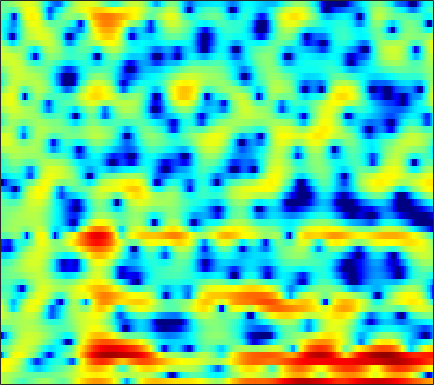

The file beside this chart, header and first rows:
1.8395, 1.7226, 1.4667, 1.0609, 0.6984, 0.12884, -0.54632, -0.97009, -1.5332, -1.9305, -2.1066, -2.0133, -1.6625, -1.1843, -0.78949, -0.28338, 0.20163, 0.51322, 0.80488, 0.96844, 1.0516, 1.0091, 0.78624, 0.5188
1.755, 1.698, 1.561, 1.377, 1.205, 0.9529, 0.6732, 0.4559, 0.1644, -0.1124, -0.3766, -0.5628, -0.7882, -0.9431, -1.04, -1.138, -1.191, -1.207, -1.2, -1.154, -1.076, -1.006, -0.8949, -0.7587
4.641, 4.433, 4.103, 3.711, 3.374, 2.866, 2.271, 1.773, 1.036, 0.2081, -0.7196, -1.474, -2.545, -3.691, -4.515, -5.452, -6.202, -6.436, -6.284, -5.774, -5.064, -4.513, -3.802, -3.156
4.987, 4.72, 4.436, 4.204, 4.026, 3.743, 3.353, 2.96, 2.301, 1.387, 0.1894, -0.9157, -2.719, -4.977, -7.014, -10.01, -12.08, -11.85, -10.4, -8.474, -6.938, -6.059, -5.099, -4.358
-11.05, -7.625, -2.771, 0.1668, 1.641, 2.983, 3.792, 4.134, 4.3, 4.167, 3.791, 3.337, 2.57, 1.632, 0.8419, -0.2887, -1.527, -2.563, -4.196, -6.065, -8.555, -11.04, -13.99, -12.61
-0.9487, -0.9217, -0.483, 0.2014, 0.7754, 1.511, 2.133, 2.503, 2.857, 3.029, 3.037, 2.934, 2.666, 2.225, 1.792, 1.104, 0.2508, -0.4692, -1.538, -2.663, -3.847, -4.639, -5.362, -5.618
-4.31, -4.147, -3.415, -2.359, -1.524, -0.4468, 0.5117, 1.119, 1.802, 2.306, 2.638, 2.788, 2.865, 2.805, 2.673, 2.403, 2.033, 1.698, 1.183, 0.6153, -0.004305, -0.4721, -1.123, -1.843
-14.97, -12.36, -8.336, -5.403, -3.732, -2.002, -0.6688, 0.1252, 0.9685, 1.608, 2.071, 2.316, 2.519, 2.598, 2.587, 2.48, 2.288, 2.093, 1.769, 1.389, 0.9609, 0.6132, 0.08727, -0.4722
-2.403, -2.347, -2.042, -1.56, -1.133, -0.5444, 0.0159, 0.397, 0.844, 1.202, 1.471, 1.612, 1.715, 1.727, 1.676, 1.533, 1.314, 1.106, 0.7791, 0.4104, 0.02132, -0.2719, -0.6448, -0.9701
0.9997, 0.874, 0.7609, 0.7118, 0.7291, 0.8039, 0.9291, 1.047, 1.213, 1.369, 1.492, 1.55, 1.557, 1.468, 1.336, 1.054, 0.6539, 0.2823, -0.3031, -0.9603, -1.653, -2.159, -2.752, -3.156
2.892, 2.449, 1.856, 1.309, 0.9729, 0.6902, 0.622, 0.7265, 1.028, 1.42, 1.804, 2.039, 2.247, 2.282, 2.171, 1.838, 1.246, 0.6132, -0.504, -1.983, -3.85, -5.537, -8.009, -10.06
3.461, 2.42, 0.7144, -1.437, -3.315, -5.566, -5.785, -4.391, -2.088, -0.0903, 1.442, 2.318, 3.166, 3.659, 3.815, 3.74, 3.303, 2.733, 1.604, 0.01348, -2.119, -4.121, -7.267, -9.993
1.781, 0.887, -0.6929, -2.769, -4.635, -6.911, -7.205, -5.884, -3.657, -1.684, -0.03291, 1.002, 2.147, 3.05, 3.547, 3.945, 4.042, 3.905, 3.427, 2.623, 1.514, 0.5137, -1.038, -2.821
-1.36, -1.162, -1.305, -1.78, -2.305, -3.093, -3.948, -4.583, -5.258, -5.474, -4.779, -3.642, -1.783, -0.01987, 1.123, 2.3, 3.099, 3.463, 3.647, 3.535, 3.133, 2.666, 1.842, 0.806
-2.968, -2.436, -2.154, -2.284, -2.664, -3.553, -5.005, -6.61, -9.832, -14.91, -15.04, -10.4, -5.806, -2.741, -1.065, 0.5901, 1.747, 2.345, 2.859, 3.093, 3.092, 2.962, 2.67, 2.281
-1.984, -1.765, -1.583, -1.569, -1.661, -1.932, -2.318, -2.634, -3.003, -3.127, -2.856, -2.375, -1.5, -0.5212, 0.1785, 0.9977, 1.637, 1.985, 2.274, 2.37, 2.296, 2.144, 1.833, 1.433
-1.399, -1.163, -0.8937, -0.6843, -0.5544, -0.4135, -0.286, -0.1895, -0.0392, 0.1669, 0.4342, 0.6698, 1.024, 1.385, 1.637, 1.906, 2.072, 2.117, 2.046, 1.82, 1.436, 1.04, 0.3714, -0.4445
-1.631, -1.342, -0.9861, -0.6378, -0.3773, -0.03878, 0.3022, 0.5634, 0.9155, 1.257, 1.591, 1.826, 2.11, 2.337, 2.459, 2.542, 2.505, 2.389, 2.096, 1.624, 0.9394, 0.2775, -0.8452, -2.277
-2.861, -2.658, -2.329, -1.925, -1.584, -1.064, -0.4988, -0.0602, 0.5298, 1.099, 1.623, 1.977, 2.378, 2.691, 2.857, 2.976, 2.964, 2.855, 2.56, 2.076, 1.371, 0.6794, -0.4884, -1.992
-6.201, -6.213, -6.058, -5.654, -5.161, -4.255, -3.187, -2.354, -1.286, -0.3073, 0.5467, 1.112, 1.766, 2.306, 2.631, 2.947, 3.13, 3.16, 3.058, 2.778, 2.326, 1.868, 1.104, 0.1908
-12.34, -12.73, -13.91, -15, -14.1, -10.97, -7.82, -5.909, -3.956, -2.515, -1.404, -0.7079, 0.1263, 0.9055, 1.465, 2.14, 2.672, 2.953, 3.15, 3.124, 2.894, 2.607, 2.114, 1.545
-11.76, -11.34, -11.97, -12.91, -12.22, -9.325, -6.494, -4.984, -3.736, -3.273, -3.366, -3.568, -3.332, -2.073, -0.7126, 1.073, 2.47, 3.214, 3.78, 3.89, 3.579, 3.108, 2.24, 1.248
-2.038, -1.797, -1.473, -1.092, -0.7536, -0.2924, 0.0405, 0.1009, -0.2961, -1.496, -4.009, -7.391, -12.97, -6.689, -2.533, 0.9607, 3.067, 4.017, 4.616, 4.538, 3.787, 2.749, 0.5601, -2.938
-0.2577, 0.0609, 0.4348, 0.7458, 0.936, 1.112, 1.166, 1.107, 0.8756, 0.4838, 0.02785, -0.2221, -0.2448, 0.183, 0.7256, 1.521, 2.169, 2.459, 2.521, 2.168, 1.382, 0.4946, -1.075, -2.983
-0.6523, -0.2533, 0.1883, 0.5353, 0.7364, 0.9422, 1.085, 1.15, 1.202, 1.224, 1.239, 1.269, 1.341, 1.461, 1.556, 1.663, 1.69, 1.622, 1.39, 0.9668, 0.3488, -0.2309, -1.132, -2.115
-0.6669, -0.3687, -0.03948, 0.2364, 0.4148, 0.6253, 0.8175, 0.9531, 1.125, 1.293, 1.455, 1.564, 1.69, 1.786, 1.826, 1.816, 1.715, 1.567, 1.266, 0.8313, 0.2582, -0.2535, -1.036, -1.919
-0.5005, -0.4385, -0.3717, -0.3019, -0.2295, -0.09742, 0.08325, 0.2592, 0.5365, 0.8535, 1.189, 1.436, 1.739, 1.975, 2.101, 2.178, 2.137, 2.02, 1.736, 1.306, 0.7264, 0.192, -0.6388, -1.593
-0.7362, -1.008, -1.349, -1.648, -1.82, -1.923, -1.822, -1.589, -1.068, -0.3795, 0.383, 0.9533, 1.65, 2.233, 2.573, 2.888, 3.026, 3.006, 2.805, 2.399, 1.779, 1.169, 0.1598, -1.056
-2.226, -2.902, -3.796, -4.766, -5.597, -6.735, -7.375, -7.041, -5.453, -3.36, -1.384, -0.1116, 1.3, 2.42, 3.077, 3.732, 4.14, 4.279, 4.249, 3.942, 3.331, 2.661, 1.434, -0.2402
-7.667, -8.383, -8.635, -9.069, -10.02, -12.81, -18.91, -19.47, -11.28, -6.416, -3.277, -1.542, 0.2405, 1.605, 2.442, 3.345, 4.036, 4.414, 4.702, 4.709, 4.399, 3.929, 2.948, 1.498
-20.52, -18.03, -12.34, -9.666, -8.618, -7.903, -7.367, -6.84, -5.866, -4.742, -3.73, -3.101, -2.364, -1.597, -0.915, 0.1649, 1.327, 2.149, 3.053, 3.684, 4.001, 4.019, 3.766, 3.227
-5.996, -6.12, -5.768, -5.138, -4.681, -4.179, -3.846, -3.713, -3.755, -4.128, -4.973, -6.065, -8.295, -10.76, -10.5, -6.933, -3.418, -1.395, 0.6297, 2.039, 2.969, 3.418, 3.736, 3.795
-3.619, -3.269, -2.781, -2.312, -2.009, -1.722, -1.623, -1.69, -2.019, -2.708, -3.828, -5.027, -7.107, -8.962, -8.84, -6.432, -3.635, -1.893, -0.08279, 1.228, 2.136, 2.611, 3.016, 3.212
-4.086, -2.947, -1.819, -1.018, -0.5806, -0.1871, 0.007253, 0.02623, -0.09751, -0.373, -0.7585, -1.069, -1.424, -1.579, -1.492, -1.099, -0.5057, -0.02553, 0.5706, 1.046, 1.366, 1.505, 1.578, 1.556
-2.507, -1.483, -0.4267, 0.3261, 0.7227, 1.074, 1.26, 1.312, 1.288, 1.202, 1.076, 0.9818, 0.8836, 0.8247, 0.8117, 0.8185, 0.8185, 0.7885, 0.6683, 0.4201, 0.03974, -0.3246, -0.8631, -1.372
0.8107, 1.178, 1.594, 1.891, 2.024, 2.076, 2.007, 1.899, 1.712, 1.518, 1.369, 1.299, 1.267, 1.284, 1.295, 1.256, 1.102, 0.8737, 0.3551, -0.4709, -1.68, -2.876, -4.881, -7.131
2.957, 3.033, 3.065, 2.979, 2.817, 2.445, 1.884, 1.356, 0.5752, -0.1574, -0.6062, -0.6588, -0.3702, 0.1567, 0.5656, 0.9901, 1.171, 1.098, 0.6826, -0.1614, -1.543, -3.025, -5.854, -10.1
2.793, 2.922, 2.991, 2.856, 2.57, 1.882, 0.7518, -0.4825, -2.817, -6.191, -9.938, -9.695, -5.966, -2.882, -1.255, 0.2285, 1.103, 1.438, 1.523, 1.245, 0.6591, 0.05205, -0.858, -1.686
-0.3305, 0.3727, 1.071, 1.421, 1.423, 1.048, 0.204, -0.7773, -2.596, -4.912, -6.835, -6.75, -4.798, -2.574, -1.231, 0.09048, 0.949, 1.349, 1.612, 1.63, 1.471, 1.274, 0.9704, 0.6773
-4.017, -2.261, -0.657, 0.3488, 0.7921, 1.032, 0.9371, 0.7067, 0.2709, -0.1633, -0.4473, -0.4823, -0.2979, 0.06548, 0.3694, 0.7135, 0.9398, 1.008, 0.9828, 0.8434, 0.6369, 0.4776, 0.2616, 0.06626
-2.678, -1.403, -0.04191, 0.9188, 1.416, 1.826, 1.991, 1.994, 1.889, 1.724, 1.548, 1.431, 1.311, 1.194, 1.085, 0.8793, 0.5581, 0.2208, -0.3489, -1.012, -1.671, -2.065, -2.365, -2.375
0.3965, 1.051, 1.815, 2.394, 2.682, 2.869, 2.852, 2.717, 2.422, 2.05, 1.696, 1.469, 1.231, 1.024, 0.8377, 0.4665, -0.1632, -0.855, -2.19, -4.078, -6.543, -8.491, -9.508, -7.894
2.162, 2.689, 3.241, 3.599, 3.702, 3.575, 3.126, 2.572, 1.565, 0.3669, -0.7243, -1.205, -1.225, -0.7432, -0.3434, -0.06441, -0.2325, -0.723, -1.965, -4.035, -7.2, -10.24, -12.17, -9.062
1.656, 2.418, 3.234, 3.731, 3.861, 3.66, 2.935, 1.978, -0.04813, -3.396, -9.745, -19.51, -9.625, -4.059, -1.827, -0.1104, 0.6951, 0.8355, 0.5816, -0.06502, -0.8818, -1.483, -2.015, -2.203
-1.922, -0.4081, 1.155, 2.206, 2.67, 2.88, 2.619, 2.109, 1.03, -0.3983, -1.79, -2.332, -1.988, -0.8477, 0.05388, 1.004, 1.577, 1.771, 1.742, 1.446, 0.9464, 0.4747, -0.2782, -1.157
-4.768, -2.769, -0.7766, 0.6364, 1.385, 2.011, 2.291, 2.31, 2.148, 1.873, 1.61, 1.475, 1.425, 1.503, 1.6, 1.717, 1.743, 1.683, 1.456, 1.053, 0.4398, -0.153, -1.174, -2.476
-3.401, -2.083, -0.5825, 0.5823, 1.252, 1.897, 2.292, 2.454, 2.522, 2.462, 2.321, 2.187, 2.005, 1.818, 1.679, 1.488, 1.278, 1.085, 0.7648, 0.3307, -0.2566, -0.8372, -1.81, -3.095
-0.9284, -0.1401, 0.7679, 1.506, 1.93, 2.341, 2.572, 2.637, 2.589, 2.402, 2.094, 1.805, 1.362, 0.9023, 0.5802, 0.2135, -0.04861, -0.1905, -0.3314, -0.492, -0.7389, -1.03, -1.594, -2.403
1.315, 1.729, 2.163, 2.498, 2.672, 2.794, 2.783, 2.68, 2.402, 1.954, 1.313, 0.6981, -0.3093, -1.451, -2.296, -3.164, -3.424, -3.18, -2.52, -1.808, -1.26, -1.01, -0.9287, -1.107
2.695, 2.752, 2.769, 2.719, 2.658, 2.538, 2.37, 2.19, 1.84, 1.289, 0.4563, -0.438, -2.134, -4.695, -7.564, -13.75, -15.38, -10.12, -5.664, -3.005, -1.368, -0.5764, 0.04208, 0.2829
2.581, 2.208, 1.676, 1.129, 0.7727, 0.4583, 0.3468, 0.3679, 0.4327, 0.3877, 0.1071, -0.3188, -1.225, -2.584, -3.813, -5.248, -5.348, -4.334, -2.5, -0.8728, 0.3377, 0.9521, 1.443, 1.577
0.8, -0.1516, -1.735, -3.587, -4.969, -6.025, -5.47, -4.33, -2.7, -1.341, -0.382, 0.09918, 0.4702, 0.623, 0.6655, 0.765, 0.9771, 1.249, 1.689, 2.132, 2.471, 2.61, 2.601, 2.342
-1.642, -2.873, -5.183, -8.616, -12.6, -20.67, -13.96, -9.399, -5.579, -3.021, -1.156, -0.09365, 0.9709, 1.756, 2.196, 2.628, 2.933, 3.081, 3.2, 3.222, 3.118, 2.96, 2.604, 2.085
-3.173, -3.864, -5.071, -6.394, -7.261, -7.83, -7.396, -6.459, -4.742, -2.877, -1.149, -0.02777, 1.228, 2.175, 2.695, 3.138, 3.347, 3.358, 3.214, 2.909, 2.491, 2.126, 1.608, 1.052
-3.356, -3.574, -4.336, -5.644, -6.846, -8.409, -8.835, -7.821, -5.352, -2.739, -0.5324, 0.8177, 2.224, 3.191, 3.647, 3.929, 3.84, 3.562, 2.913, 2.002, 0.9589, 0.1779, -0.654, -1.128
-1.788, -1.914, -2.673, -4.304, -6.302, -10.7, -15.71, -11.31, -5.342, -1.589, 0.9673, 2.375, 3.689, 4.474, 4.748, 4.721, 4.221, 3.522, 2.114, 0.07459, -2.761, -5.465, -9.102, -9.008
-0.8055, -0.7898, -0.9888, -1.349, -1.707, -2.039, -1.906, -1.369, -0.2057, 1.138, 2.351, 3.09, 3.793, 4.136, 4.15, 3.81, 3.063, 2.186, 0.5722, -1.641, -4.597, -7.317, -10.76, -11.11
-1.145, -0.8426, -0.4669, -0.1113, 0.1538, 0.5227, 0.9511, 1.329, 1.877, 2.421, 2.908, 3.178, 3.378, 3.364, 3.191, 2.721, 1.969, 1.219, -0.0393, -1.555, -3.268, -4.588, -6.289, -7.726
